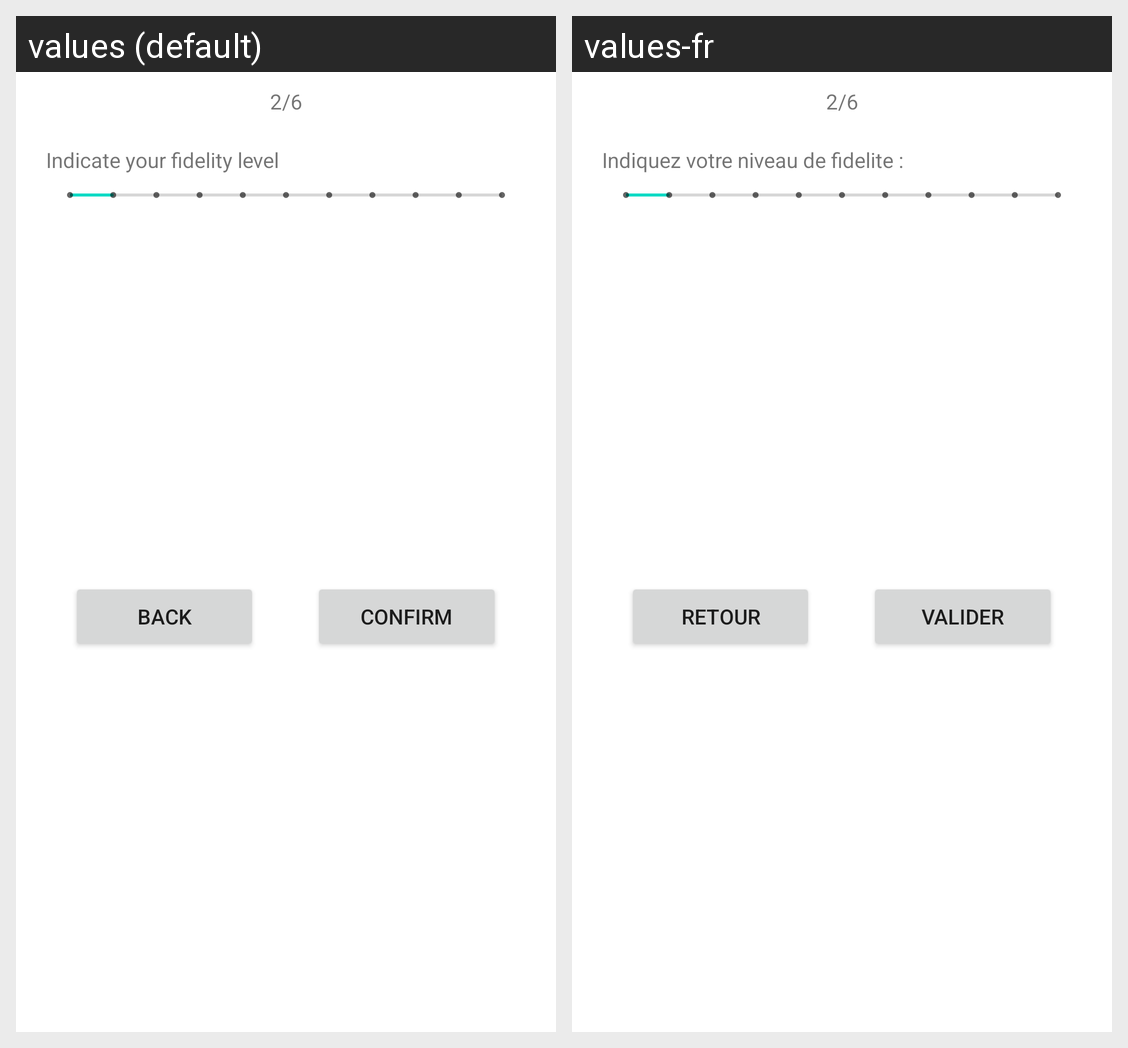

The Android screen above is rendered under two locales of the same app. Produce the string resources it draws, with the default and per-locale values.
Android screen res/layout/activity_question2.xml rendered under 2 locales, left to right: values (default), values-fr. Device: Nexus 5 (rendered at 1080×1920; each locale shown at half size, 540×960, under a caption strip naming it); theme Theme.ProjetIhm.
Strings drawn on this screen, with the default value and each locale's value (text and hints the layout hard-codes, and strings that could not be matched under every locale, appear in the picture but are not listed):

numPageQuestion2
  values: 2/6
  values-fr: 2/6  [not translated; the default value is used]

fidelityScrollBarTitle
  values: Indicate your fidelity level
  values-fr: Indiquez votre niveau de fidelite :

backButton
  values: Back
  values-fr: Retour

buttonNextQuestion
  values: Confirm
  values-fr: Valider
